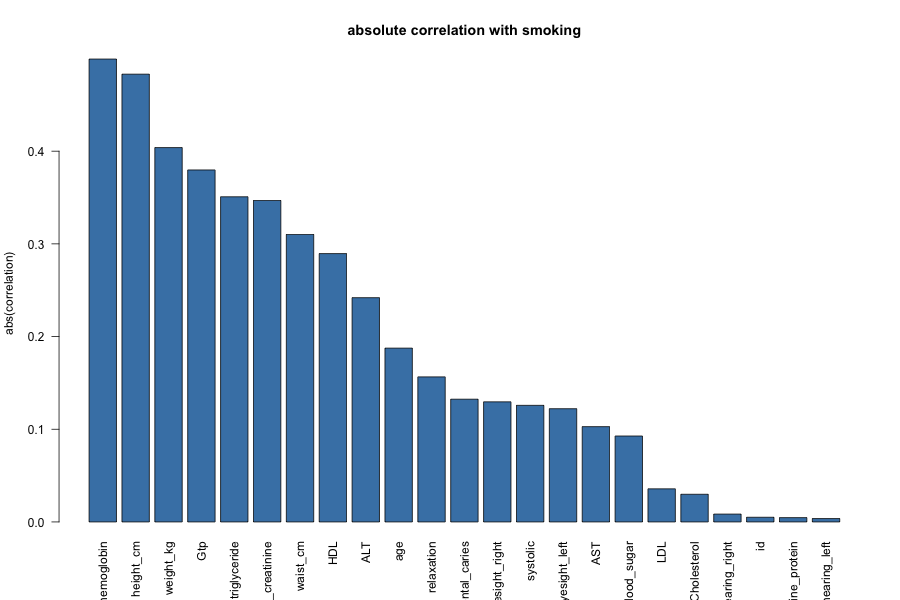

Source data for this figure (header and first rows):
feature, correlation
hemoglobin, 0.4994
height_cm, 0.4831
weight_kg, 0.4039
Gtp, 0.3797
triglyceride, 0.3508
serum_creatinine, 0.3469
waist_cm, 0.3102
HDL, 0.2895
ALT, 0.2419
age, 0.1875
relaxation, 0.1565
dental_caries, 0.1324
eyesight_right, 0.1296
systolic, 0.1258
eyesight_left, 0.1222
AST, 0.1028
fasting_blood_sugar, 0.09272
LDL, 0.03572
Cholesterol, 0.02985
hearing_right, 0.008478
id, 0.005045
Urine_protein, 0.004649
hearing_left, 0.003653
